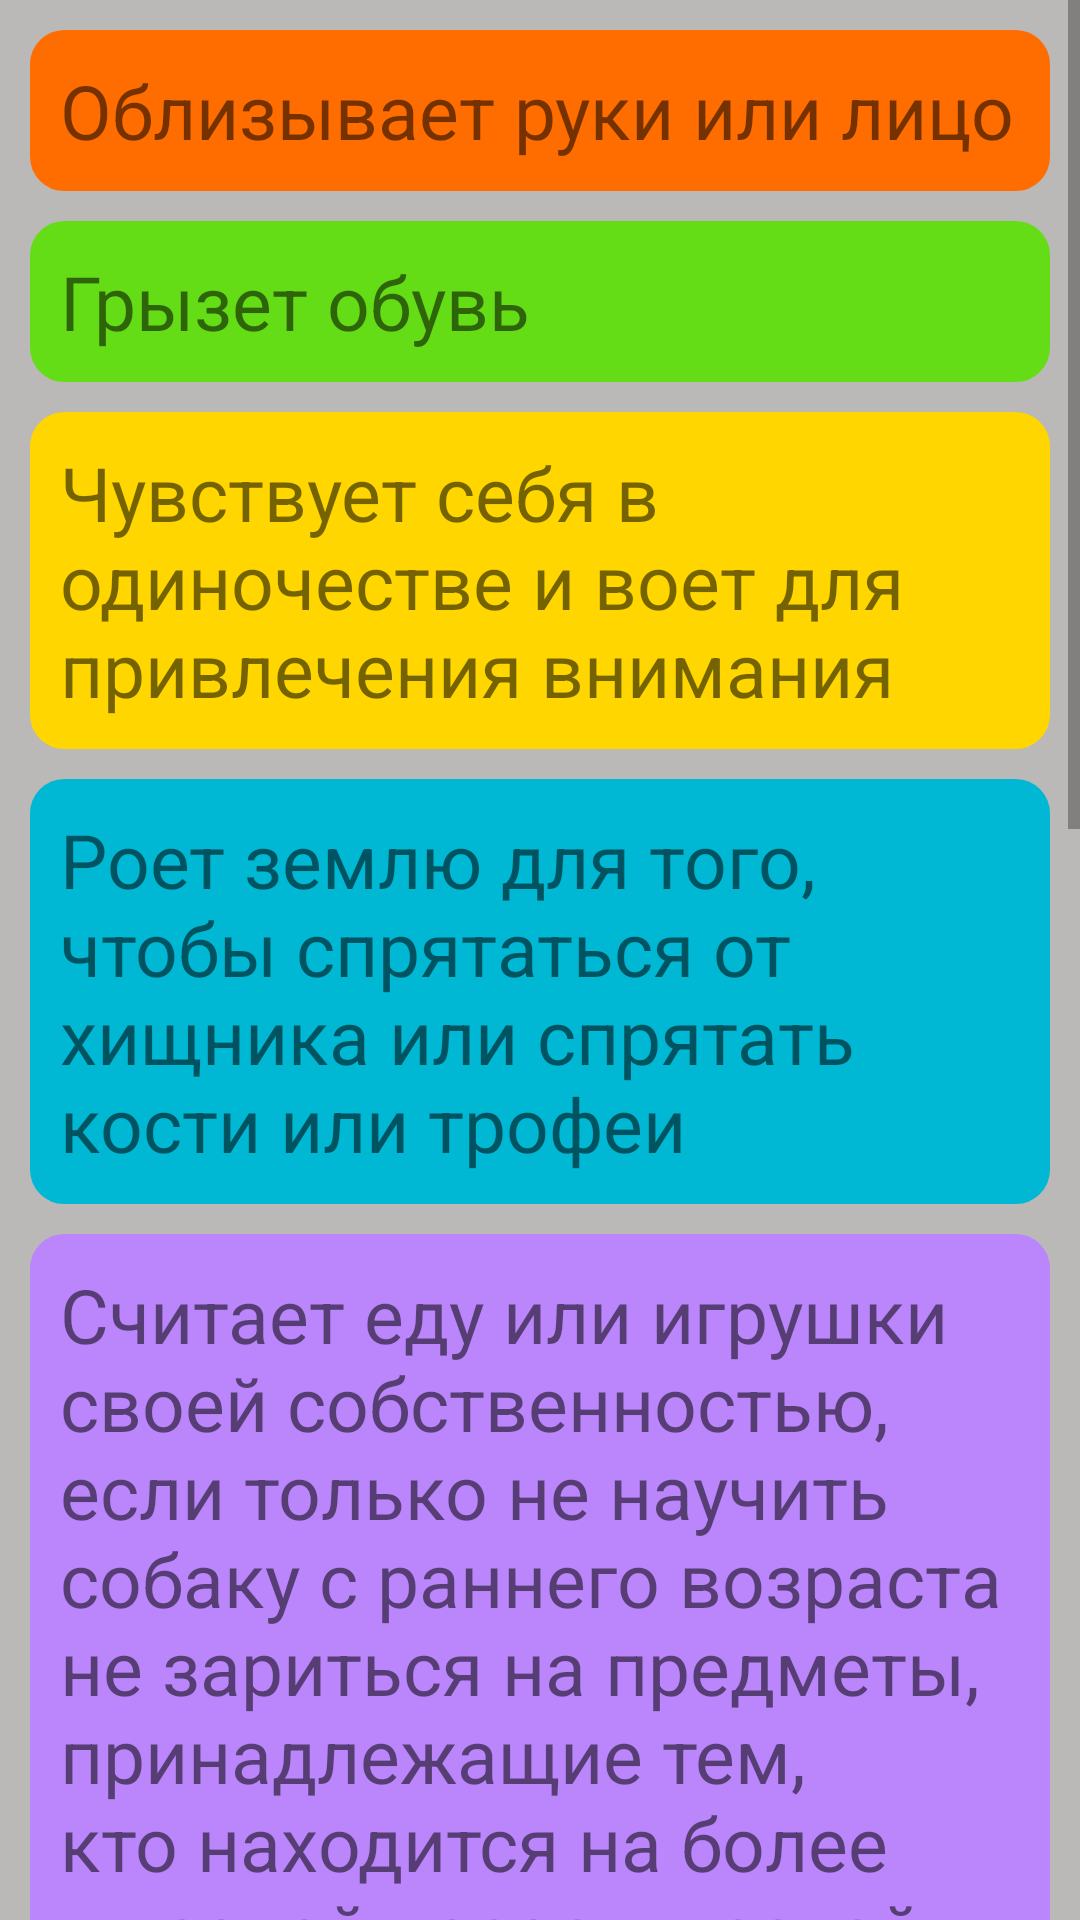

Write the Android layout XML for this screen, with the resource values it uses.
<!-- AndroidManifest.xml: application theme Theme.HomeWork24 -->
<!-- res/layout/fragment_habits.xml -->
<?xml version="1.0" encoding="utf-8"?>
<ScrollView xmlns:android="http://schemas.android.com/apk/res/android"
    xmlns:tools="http://schemas.android.com/tools"
    android:layout_width="match_parent"
    android:layout_height="match_parent"
    android:orientation="vertical"
    xmlns:app="http://schemas.android.com/apk/res-auto"
    tools:context=".FragmentHabits">

    <androidx.constraintlayout.widget.ConstraintLayout
        android:layout_width="match_parent"
        android:layout_height="match_parent"
        android:background="@color/grey">

        <TextView
            android:id="@+id/tvHabbit1"
            android:text="@string/habit1"
            style="@style/style_tv"
            android:backgroundTint="@color/orange_black"
            app:layout_constraintStart_toStartOf="parent"
            app:layout_constraintEnd_toEndOf="parent"
            app:layout_constraintTop_toTopOf="parent"/>
        <TextView
            android:id="@+id/tvHabbit2"
            android:text="@string/habit2"
            style="@style/style_tv"
            android:backgroundTint="@color/green_lite"
            app:layout_constraintStart_toStartOf="parent"
            app:layout_constraintEnd_toEndOf="parent"
            app:layout_constraintTop_toBottomOf="@+id/tvHabbit1"/>
        <TextView
            android:id="@+id/tvHabit3"
            android:text="@string/habit10"
            style="@style/style_tv"
            android:backgroundTint="@color/yellow"
            app:layout_constraintStart_toStartOf="parent"
            app:layout_constraintEnd_toEndOf="parent"
            app:layout_constraintTop_toBottomOf="@+id/tvHabbit2"/>

        <TextView
            android:id="@+id/tvHabbit4"
            android:text="@string/habit4"
            style="@style/style_tv"
            android:backgroundTint="@color/birus"
            app:layout_constraintStart_toStartOf="parent"
            app:layout_constraintEnd_toEndOf="parent"
            app:layout_constraintTop_toBottomOf="@+id/tvHabit3"/>
        <TextView
            android:id="@+id/tvHabbit5"
            android:text="@string/habit5"
            style="@style/style_tv"
            android:backgroundTint="@color/purple_200"
            app:layout_constraintStart_toStartOf="parent"
            app:layout_constraintEnd_toEndOf="parent"
            app:layout_constraintTop_toBottomOf="@+id/tvHabbit4"/>

        <TextView
            android:id="@+id/tvHabbit6"
            android:text="@string/habit6"
            style="@style/style_tv"
            android:backgroundTint="@color/teal_700"
            app:layout_constraintStart_toStartOf="parent"
            app:layout_constraintEnd_toEndOf="parent"
            app:layout_constraintTop_toBottomOf="@+id/tvHabbit5"/>
        <TextView
            android:id="@+id/tvHabbit7"
            android:text="@string/habit7"
            style="@style/style_tv"
            android:backgroundTint="@color/green"
            app:layout_constraintStart_toStartOf="parent"
            app:layout_constraintEnd_toEndOf="parent"
            app:layout_constraintTop_toBottomOf="@+id/tvHabbit6"/>
        <TextView
            android:id="@+id/tvHabit8"
            android:text="@string/habit8"
            style="@style/style_tv"
            android:backgroundTint="@color/yellow"
            app:layout_constraintStart_toStartOf="parent"
            app:layout_constraintEnd_toEndOf="parent"
            app:layout_constraintTop_toBottomOf="@+id/tvHabbit7"/>
        <TextView
            android:id="@+id/tvHabit9"
            android:text="@string/habit9"
            style="@style/style_tv"
            android:backgroundTint="@color/birus"
            app:layout_constraintStart_toStartOf="parent"
            app:layout_constraintEnd_toEndOf="parent"
            app:layout_constraintTop_toBottomOf="@+id/tvHabit8"/>
    </androidx.constraintlayout.widget.ConstraintLayout>
</ScrollView>
<!-- resources referenced by this layout -->
<resources>
  <color name="birus">#00B8D4</color>
  <color name="green">#AEEA00</color>
  <color name="green_lite">#64DD17</color>
  <color name="grey">#BAB9B7</color>
  <color name="orange_black">#FF6D00</color>
  <color name="purple_200">#FFBB86FC</color>
  <color name="teal_700">#FF018786</color>
  <color name="yellow">#FFD600</color>
  <string name="habit1">Облизывает руки или лицо</string>
  <string name="habit10">Чувствует себя в одиночестве и воет для привлечения внимания</string>
  <string name="habit2">Грызет обувь</string>
  <string name="habit4">Роет землю для того, чтобы спрятаться от хищника или спрятать кости или трофеи</string>
  <string name="habit5">Считает еду или игрушки своей собственностью, если только не научить собаку с раннего возраста не зариться на предметы, принадлежащие тем, кто находится на более высокой иерархической ступени</string>
  <string name="habit6">Сгоняет птиц или кроликов во время охоты и преследовать их, если нет ограничения свободы собаки</string>
  <string name="habit7">Подпрыгивает, чтобы поприветствовать знакомых людей и при этом пытаться достать до лица</string>
  <string name="habit8">Валяется в неприятных, сильно пахнущих веществах.</string>
  <string name="habit9">Лижет морды собак и пытаеться лизать лицо и руки у человека. Это признак подчиненности и привязанности. Щенки лижут морду своей матери, чтобы спровоцировать ее срыгнуть для них пищу</string>
  <style name="style_tv">
          <item name="android:layout_width">match_parent</item>
          <item name="android:layout_height">wrap_content</item>
          <item name="android:textSize">25sp</item>
          <item name="android:layout_margin">10dp</item>
          <item name="android:padding">10dp</item>
          <item name="android:background">@drawable/shape_back</item>
      </style>
  <style name="Theme.HomeWork24" parent="Theme.MaterialComponents.DayNight.DarkActionBar">
          
          <item name="colorPrimary">@color/purple_500</item>
          <item name="colorPrimaryVariant">@color/purple_700</item>
          <item name="colorOnPrimary">@color/design_default_color_primary_dark</item>
          
          <item name="colorSecondary">@color/teal_200</item>
          <item name="colorSecondaryVariant">@color/teal_700</item>
          <item name="colorOnSecondary">@color/black</item>
          
          <item name="android:statusBarColor" tools:targetApi="l">?attr/colorPrimaryVariant</item>
          
      </style>
  <!-- drawable shape_back (drawable) -->
  <?xml version="1.0" encoding="UTF-8"?>
  <shape xmlns:android="http://schemas.android.com/apk/res/android">
  
      <stroke android:width="3dp" android:color="@color/black" />
      <corners android:radius="10dp"/>
      <padding android:left="0dp" android:top="0dp" android:right="0dp" android:bottom="0dp" />
  </shape>
  <color name="purple_500">#FF6200EE</color>
  <color name="purple_700">#FF3700B3</color>
  <color name="teal_200">#FF03DAC5</color>
  <color name="black">#FF000000</color>
</resources>
